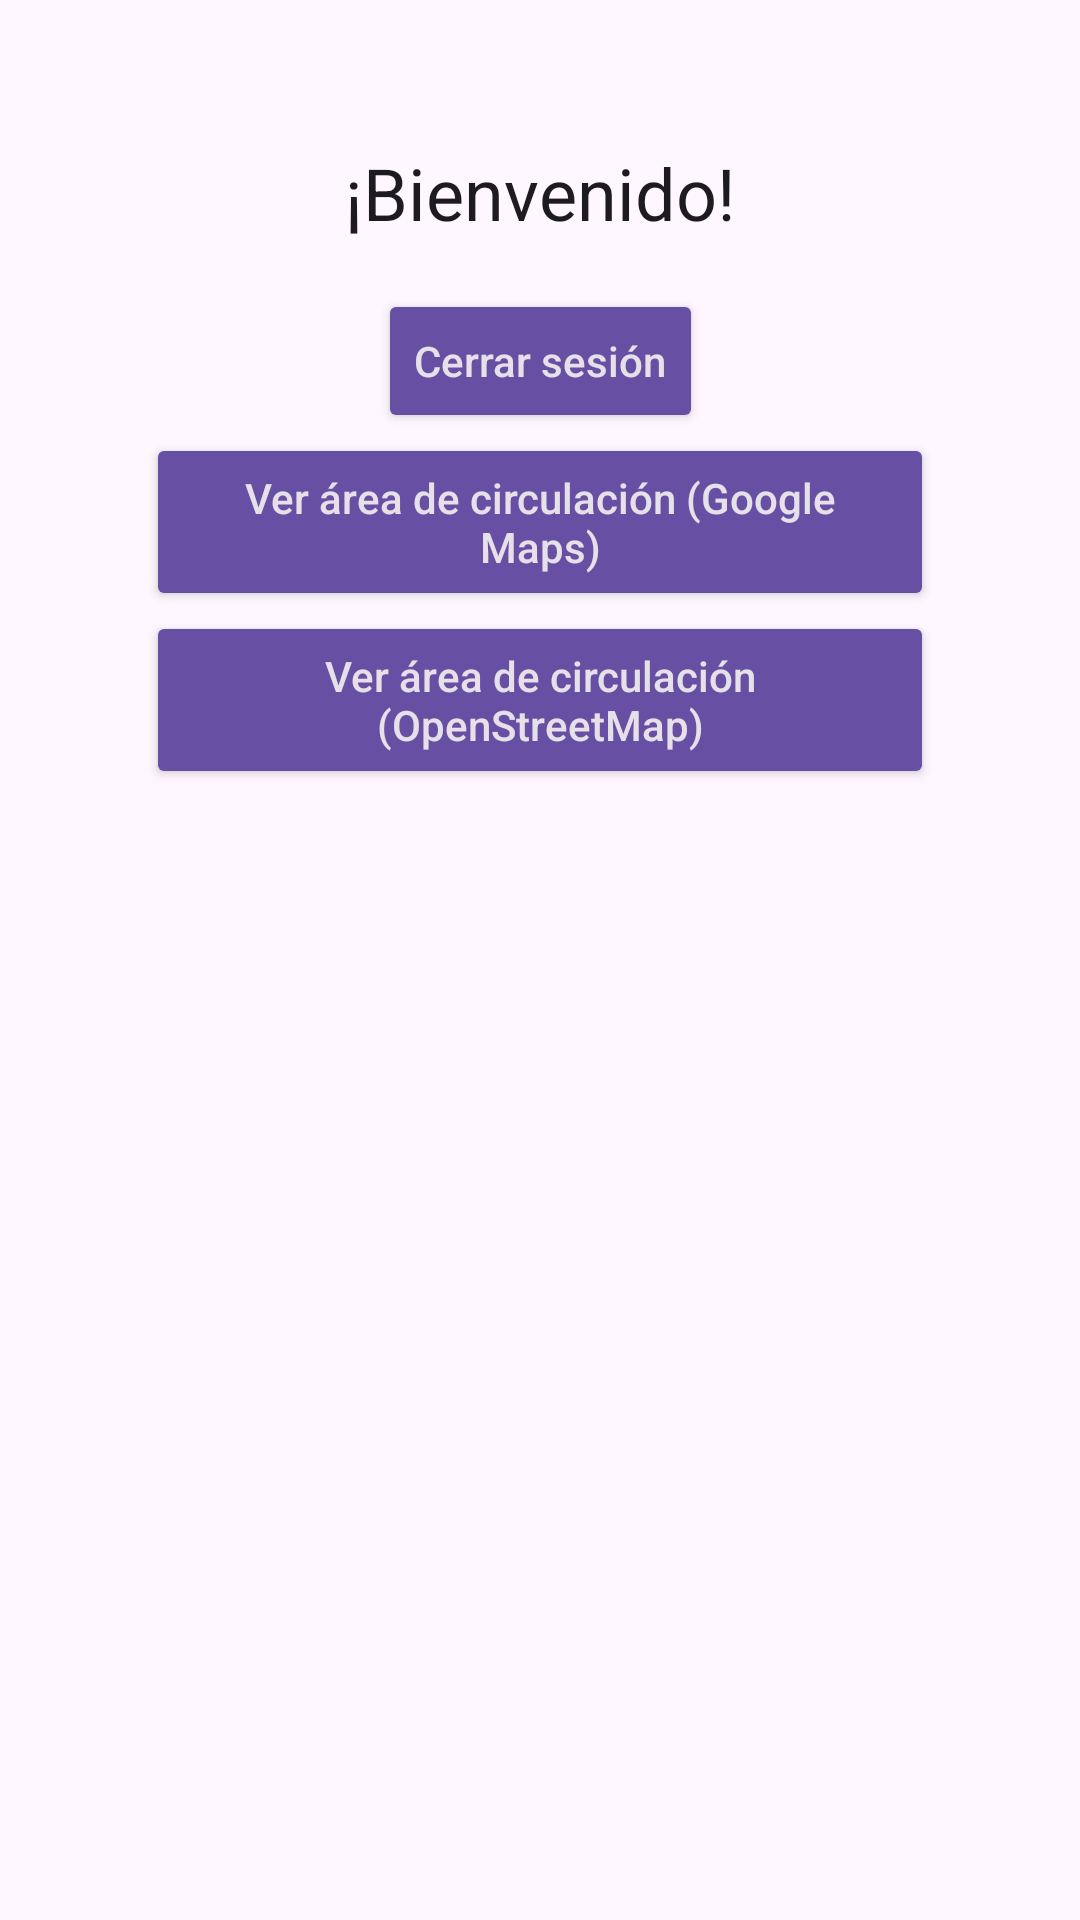

This screen was rendered from an Android layout file. Write that file and the resources it references.
<!-- AndroidManifest.xml: application theme Theme.AppAutenticacion -->
<!-- res/layout/activity_main.xml -->
<androidx.constraintlayout.widget.ConstraintLayout xmlns:android="http://schemas.android.com/apk/res/android"
    xmlns:app="http://schemas.android.com/apk/res-auto"
    xmlns:tools="http://schemas.android.com/tools"
    android:layout_width="match_parent"
    android:layout_height="match_parent"
    android:padding="16dp"
    tools:context=".MainActivity">

    
    <TextView
        android:id="@+id/textViewWelcome"
        android:layout_width="wrap_content"
        android:layout_height="wrap_content"
        android:layout_marginTop="32dp"
        android:layout_marginBottom="24dp"
        android:gravity="center"
        android:text="@string/welcome_message"
        android:textColor="?android:textColorPrimary"
        android:textSize="24sp"
        app:layout_constraintEnd_toEndOf="parent"
        app:layout_constraintStart_toStartOf="parent"
        app:layout_constraintTop_toTopOf="parent" />

    
    <Button
        android:id="@+id/buttonLogout"
        android:layout_width="wrap_content"
        android:layout_height="wrap_content"
        android:layout_marginTop="16dp"
        android:layout_marginBottom="16dp"
        android:backgroundTint="?attr/colorPrimary"
        android:padding="12dp"
        android:text="@string/logout"
        android:textAllCaps="false"
        android:textColor="?android:textColorPrimaryInverse"
        app:layout_constraintEnd_toEndOf="parent"
        app:layout_constraintStart_toStartOf="parent"
        app:layout_constraintTop_toBottomOf="@id/textViewWelcome" />

    
    <Button
        android:id="@+id/buttonOpenMap"
        android:layout_width="0dp"
        android:layout_height="wrap_content"
        android:backgroundTint="?attr/colorPrimary"
        android:padding="12dp"
        android:text="Ver área de circulación (Google Maps)"
        android:textAllCaps="false"
        android:textColor="?android:textColorPrimaryInverse"
        app:layout_constraintEnd_toEndOf="parent"
        app:layout_constraintStart_toStartOf="parent"
        app:layout_constraintTop_toBottomOf="@id/buttonLogout"
        app:layout_constraintWidth_percent="0.8" />

    
    <Button
        android:id="@+id/buttonOpenMapOSM"
        android:layout_width="0dp"
        android:layout_height="wrap_content"
        android:backgroundTint="?attr/colorPrimary"
        android:padding="12dp"
        android:text="Ver área de circulación (OpenStreetMap)"
        android:textAllCaps="false"
        android:textColor="?android:textColorPrimaryInverse"
        app:layout_constraintEnd_toEndOf="parent"
        app:layout_constraintStart_toStartOf="parent"
        app:layout_constraintTop_toBottomOf="@id/buttonOpenMap"
        app:layout_constraintWidth_percent="0.8" />

</androidx.constraintlayout.widget.ConstraintLayout>
<!-- resources referenced by this layout -->
<resources>
  <string name="logout">Cerrar sesión</string>
  <string name="welcome_message">¡Bienvenido!</string>
  <style name="Theme.AppAutenticacion" parent="Base.Theme.AppAutenticacion" />
  <style name="Base.Theme.AppAutenticacion" parent="Theme.Material3.DayNight.NoActionBar">
          
          
      </style>
</resources>
